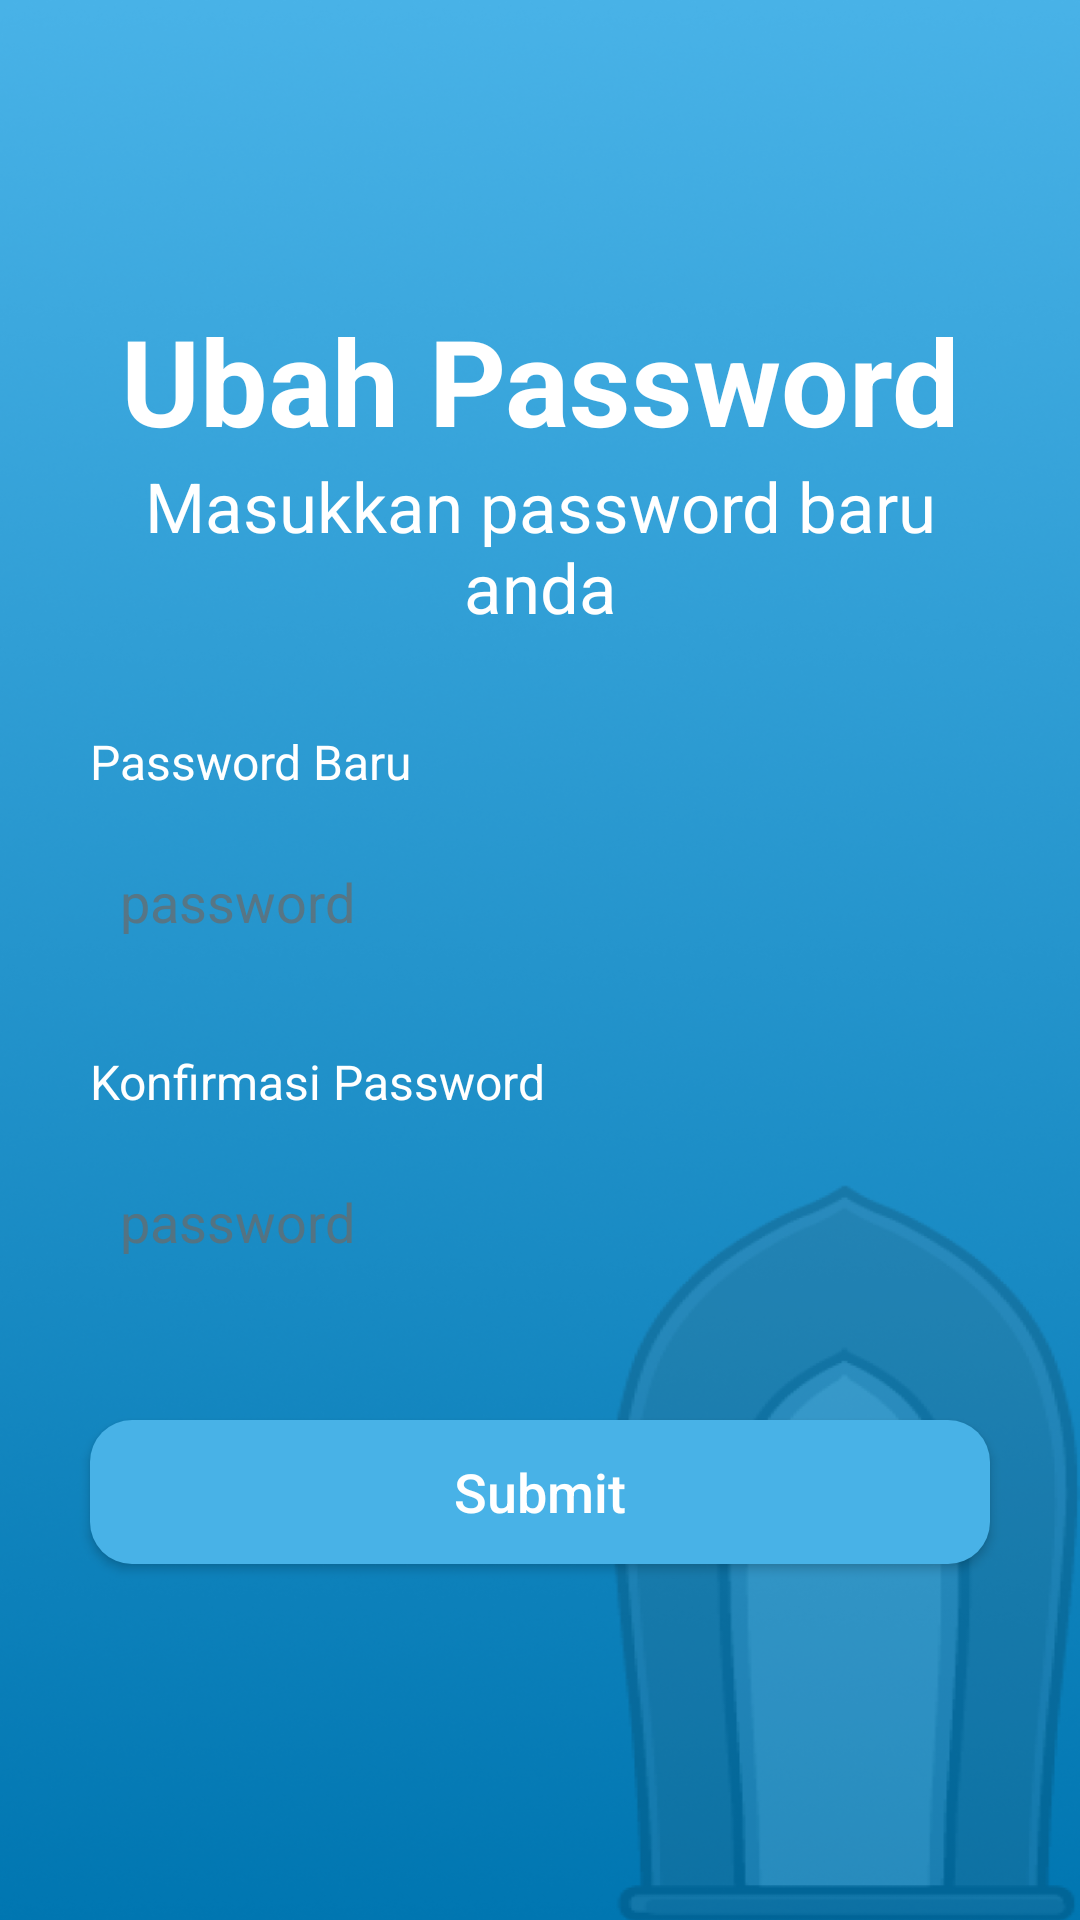

Write the Android layout XML for this screen, with the resource values it uses.
<!-- AndroidManifest.xml: application theme Theme.NganjukVisit -->
<!-- res/layout/activity_password_baru.xml -->
<?xml version="1.0" encoding="utf-8"?>
<androidx.constraintlayout.widget.ConstraintLayout xmlns:android="http://schemas.android.com/apk/res/android"
    xmlns:app="http://schemas.android.com/apk/res-auto"
    xmlns:tools="http://schemas.android.com/tools"
    android:layout_width="match_parent"
    android:layout_height="match_parent"
    tools:context=".PasswordBaru"
    android:background="@drawable/bgauth">

    <LinearLayout
        android:id="@+id/topLinearLayout"
        app:layout_constraintBottom_toTopOf="@+id/middleLinearLayout"
        android:layout_marginTop="100dp"
        android:layout_width="match_parent"
        android:layout_height="wrap_content"
        android:orientation="vertical"
        app:layout_constraintTop_toTopOf="parent">

    </LinearLayout>

    <LinearLayout
        android:id="@+id/middleLinearLayout"
        app:layout_constraintTop_toBottomOf="@+id/topLinearLayout"
        app:layout_constraintBottom_toTopOf="@+id/bottomLinearLayout"
        android:layout_width="match_parent"
        android:layout_height="120dp"
        android:orientation="vertical">

        <TextView
            android:layout_width="match_parent"
            android:layout_height="wrap_content"
            android:text="Ubah Password"
            android:textColor="@color/white"
            android:textSize="40sp"
            android:textStyle="bold"
            android:textAlignment="center"
            />

        <TextView
            android:layout_marginHorizontal="30dp"
            android:layout_width="match_parent"
            android:layout_height="wrap_content"
            android:text="@string/passwordbaru_subheader"
            android:textColor="@color/white"
            android:textSize="23sp"
            android:textAlignment="center"
            />

    </LinearLayout>

    <LinearLayout
        android:id="@+id/bottomLinearLayout"
        app:layout_constraintTop_toBottomOf="@+id/middleLinearLayout"
        app:layout_constraintBottom_toBottomOf="parent"
        android:layout_width="match_parent"
        android:layout_height="0dp"
        android:orientation="vertical">

        <TextView
            android:layout_marginTop="23dp"
            android:layout_marginStart="30dp"
            android:layout_width="match_parent"
            android:layout_height="wrap_content"
            android:text="Password Baru"
            android:textColor="@color/white"
            android:textSize="16sp"/>

        <EditText
            android:id="@+id/txtpassword"
            android:layout_width="match_parent"
            android:layout_height="52dp"
            android:layout_marginTop="10dp"
            android:layout_marginHorizontal="30dp"
            android:paddingLeft="10dp"
            android:paddingRight="10dp"
            android:hint="password"
            android:background="@drawable/shapebackgroundtextfield"
            android:inputType="textPassword"
            android:longClickable="false"
            android:textColorHint="@color/abuabu_transparent"
            android:drawableEnd="@drawable/eyeicon"
            />

        <TextView
            android:layout_marginTop="23dp"
            android:layout_marginStart="30dp"
            android:layout_width="match_parent"
            android:layout_height="wrap_content"
            android:text="Konfirmasi Password"
            android:textColor="@color/white"
            android:textSize="16sp"/>

        <EditText
            android:id="@+id/txtpasswordconfirm"
            android:layout_width="match_parent"
            android:layout_height="52dp"
            android:layout_marginTop="10dp"
            android:layout_marginHorizontal="30dp"
            android:paddingLeft="10dp"
            android:paddingRight="10dp"
            android:hint="password"
            android:background="@drawable/shapebackgroundtextfield"
            android:inputType="textPassword"
            android:longClickable="false"
            android:textColorHint="@color/abuabu_transparent"
            android:drawableEnd="@drawable/eyeicon"
            />


        <Button
            android:id="@+id/btnSubmitNewpass"
            android:layout_width="match_parent"
            android:layout_height="wrap_content"
            android:background="@drawable/rounded_button"
            android:layout_marginTop="40dp"
            android:layout_marginHorizontal="30dp"
            android:text="Submit"
            android:textColor="@color/white"
            android:textSize="18sp"
            android:textAllCaps="false"
            android:enabled="true"
            />
    </LinearLayout>

</androidx.constraintlayout.widget.ConstraintLayout>
<!-- resources referenced by this layout -->
<resources>
  <color name="abuabu_transparent">#BA6A6A6A</color>
  <color name="white">#FFFFFFFF</color>
  <!-- drawable bgauth: png bitmap (drawable, 331945 bytes) -->
  <!-- drawable rounded_button (drawable) -->
  <?xml version="1.0" encoding="utf-8"?>
  <shape xmlns:android="http://schemas.android.com/apk/res/android" android:shape="rectangle">
      <solid android:color="@color/bluebutton" /> 
      <corners android:radius="14dp" /> 
  </shape>
  <string name="passwordbaru_subheader">Masukkan password baru anda</string>
  <style name="Theme.NganjukVisit" parent="Theme.AppCompat.Light.NoActionBar">
          
          <item name="colorPrimary">#FFFFFF</item>
          <item name="colorPrimaryVariant">@color/purple_700</item>
          <item name="colorOnPrimary">@color/white</item>
          
          <item name="colorSecondary">@color/teal_200</item>
          <item name="colorSecondaryVariant">@color/teal_700</item>
          <item name="colorOnSecondary">@color/black</item>
          
          <item name="android:statusBarColor">#3A8EB9</item>
          <item name="android:windowBackground">@color/bluebutton</item>
          
      </style>
  <color name="bluebutton">#48B2E7</color>
  <color name="purple_700">#FF3700B3</color>
  <color name="teal_200">#FF03DAC5</color>
  <color name="teal_700">#FF018786</color>
  <color name="black">#FF000000</color>
</resources>
